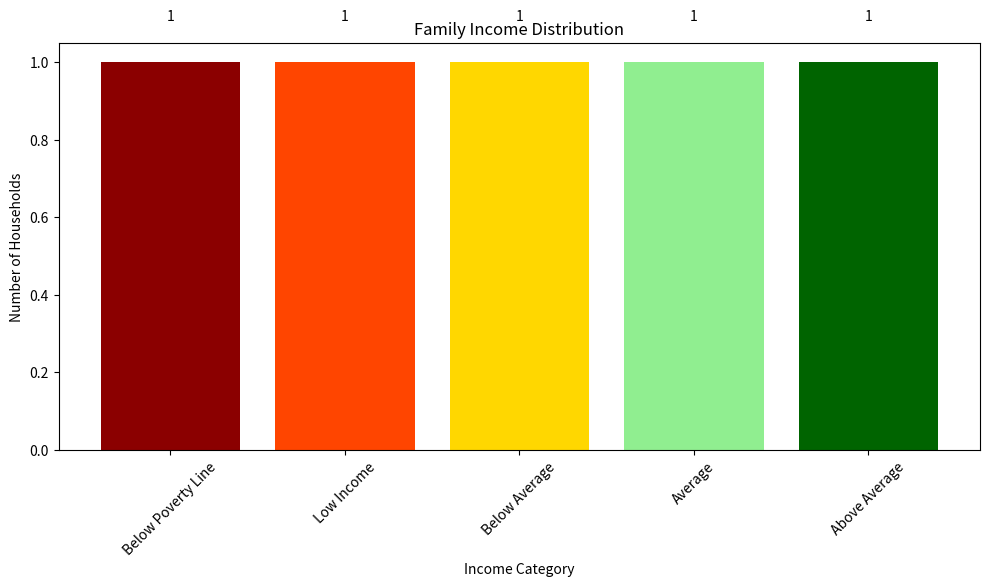

Write Python code to recreate this figure.
import pandas as pd
import json
import os
import numpy as np
from datetime import datetime

class IncomeCategoryRL:
    """Reinforcement Learning agent for optimizing income category thresholds"""
    
    def __init__(self, initial_thresholds=None, learning_rate=0.05):
        # Default thresholds in rupees (if none provided)
        self.default_thresholds = {
            "poverty_line": 2250,
            "low_income": 10000,
            "below_average": 25000,
            "average": 45000
        }
        
        # Load initial thresholds or use defaults
        if initial_thresholds:
            self.thresholds = initial_thresholds
        else:
            # Try to load from saved model file
            try:
                with open('models/income_threshold_model.json', 'r') as f:
                    self.thresholds = json.load(f)
                print(f"Loaded income threshold model from file")
            except (FileNotFoundError, json.JSONDecodeError):
                # If no file exists, use default thresholds
                self.thresholds = self.default_thresholds
                print(f"Using default income thresholds")
        
        # Create models directory if it doesn't exist
        os.makedirs('models', exist_ok=True)
        
        # RL parameters
        self.learning_rate = learning_rate
        self.experience_buffer = []
        self.log_file = 'models/income_rl_learning_log.txt'
        
        # Ensure log file exists
        if not os.path.exists(self.log_file):
            with open(self.log_file, 'w') as f:
                f.write("Timestamp,Threshold,OldValue,NewValue,Feedback\n")
    
    def categorize_income(self, income):
        """Categorize income using current thresholds"""
        if income < self.thresholds["poverty_line"]:
            return "below_poverty_line"
        elif income < self.thresholds["low_income"]:
            return "low_income"
        elif income < self.thresholds["below_average"]:
            return "below_average"
        elif income < self.thresholds["average"]:
            return "average"
        else:
            return "above_average"
    
    def add_feedback(self, income, predicted_category, correct_category):
        """Record feedback for updating thresholds"""
        self.experience_buffer.append({
            'income': income,
            'predicted': predicted_category,
            'actual': correct_category,
            'timestamp': datetime.now().isoformat()
        })
        
        print(f"Added feedback: income={income}, predicted={predicted_category}, actual={correct_category}")
        return len(self.experience_buffer)
    
    def update_thresholds(self):
        """Apply reinforcement learning update based on feedback"""
        if not self.experience_buffer:
            print("No feedback to learn from")
            return False
        
        updates_made = 0
        for feedback in self.experience_buffer:
            income = feedback['income']
            predicted = feedback['predicted']
            actual = feedback['actual']
            
            # Skip if prediction was correct
            if predicted == actual:
                continue
            
            # Determine which threshold to adjust
            if actual == "below_poverty_line":
                if predicted != "below_poverty_line":
                    # Need to increase poverty line threshold if income was higher than current
                    if income >= self.thresholds["poverty_line"]:
                        old_threshold = self.thresholds["poverty_line"]
                        # Move threshold up, but not beyond the next category
                        self.thresholds["poverty_line"] = min(
                            income + 100,  # Add buffer
                            self.thresholds["low_income"] - 100  # Don't overlap with next threshold
                        )
                        self._log_update("poverty_line", old_threshold, self.thresholds["poverty_line"], 
                                        f"Adjusted for income {income}")
                        updates_made += 1
            
            elif actual == "low_income":
                if predicted == "below_poverty_line":
                    # Need to decrease poverty line threshold
                    old_threshold = self.thresholds["poverty_line"]
                    self.thresholds["poverty_line"] = max(500, income - 100)  # Don't go below reasonable minimum
                    self._log_update("poverty_line", old_threshold, self.thresholds["poverty_line"], 
                                    f"Adjusted for income {income}")
                    updates_made += 1
                elif predicted in ["below_average", "average", "above_average"]:
                    # Need to increase low_income threshold
                    old_threshold = self.thresholds["low_income"]
                    self.thresholds["low_income"] = min(
                        income + 100,
                        self.thresholds["below_average"] - 100
                    )
                    self._log_update("low_income", old_threshold, self.thresholds["low_income"], 
                                    f"Adjusted for income {income}")
                    updates_made += 1
            
            # Similar adjustment logic for other categories
            elif actual == "below_average":
                if predicted in ["below_poverty_line", "low_income"]:
                    # Need to decrease low_income threshold
                    old_threshold = self.thresholds["low_income"]
                    self.thresholds["low_income"] = max(
                        self.thresholds["poverty_line"] + 100,
                        income - 100
                    )
                    self._log_update("low_income", old_threshold, self.thresholds["low_income"], 
                                    f"Adjusted for income {income}")
                    updates_made += 1
                elif predicted in ["average", "above_average"]:
                    # Need to increase below_average threshold
                    old_threshold = self.thresholds["below_average"]
                    self.thresholds["below_average"] = min(
                        income + 100,
                        self.thresholds["average"] - 100
                    )
                    self._log_update("below_average", old_threshold, self.thresholds["below_average"], 
                                    f"Adjusted for income {income}")
                    updates_made += 1
            
            elif actual == "average":
                if predicted in ["below_poverty_line", "low_income", "below_average"]:
                    # Need to decrease below_average threshold
                    old_threshold = self.thresholds["below_average"]
                    self.thresholds["below_average"] = max(
                        self.thresholds["low_income"] + 100,
                        income - 100
                    )
                    self._log_update("below_average", old_threshold, self.thresholds["below_average"], 
                                    f"Adjusted for income {income}")
                    updates_made += 1
                elif predicted == "above_average":
                    # Need to increase average threshold
                    old_threshold = self.thresholds["average"]
                    self.thresholds["average"] = income + 100
                    self._log_update("average", old_threshold, self.thresholds["average"], 
                                    f"Adjusted for income {income}")
                    updates_made += 1
            
            elif actual == "above_average":
                if predicted in ["below_poverty_line", "low_income", "below_average", "average"]:
                    # Need to decrease average threshold
                    old_threshold = self.thresholds["average"]
                    self.thresholds["average"] = max(
                        self.thresholds["below_average"] + 100,
                        income - 100
                    )
                    self._log_update("average", old_threshold, self.thresholds["average"], 
                                    f"Adjusted for income {income}")
                    updates_made += 1
        
        # Clear processed feedback
        self.experience_buffer = []
        
        # Save updated thresholds
        if updates_made > 0:
            self.save_thresholds()
        
        return updates_made > 0
    
    def save_thresholds(self, filename="models/income_threshold_model.json"):
        """Save learned thresholds to a file"""
        try:
            with open(filename, 'w') as f:
                json.dump(self.thresholds, f, indent=2)
            print(f"Saved income thresholds to {filename}")
            return True
        except Exception as e:
            print(f"Error saving thresholds: {e}")
            return False
    
    def _log_update(self, threshold_name, old_value, new_value, feedback):
        """Log threshold updates for analysis"""
        try:
            with open(self.log_file, 'a') as f:
                f.write(f"{datetime.now().isoformat()},{threshold_name},{old_value},{new_value},{feedback}\n")
        except Exception as e:
            print(f"Error logging update: {e}")
    
    @classmethod
    def load_model(cls, filename="models/income_threshold_model.json"):
        """Load a previously trained model"""
        try:
            if os.path.exists(filename):
                with open(filename, 'r') as f:
                    thresholds = json.load(f)
                print(f"Loaded thresholds from {filename}")
                return cls(initial_thresholds=thresholds)
            else:
                print(f"Model file {filename} not found, using default thresholds")
                return cls()  # Return new model with default thresholds
        except Exception as e:
            print(f"Error loading thresholds: {e}")
            return cls()  # Return new model with default thresholds

# Initialize RL agent with default or saved thresholds
try:
    income_rl_agent = IncomeCategoryRL.load_model()
except Exception as e:
    print(f"Error initializing income RL agent: {e}")
    income_rl_agent = IncomeCategoryRL()

# Function to categorize income sentiment based on Indian context with RL
def get_income_sentiment(data):
    if data is None:
        return {}

    below_poverty = 0
    low_income = 0
    below_average = 0
    average = 0
    above_average = 0
    total_income = 0
    count = 0
    
    # Store detailed income data for analysis
    income_details = []

    for idx, row in data.iterrows():
        income = row.get('Family Income ', None)
        if pd.isna(income):
            continue

        try:
            income = float(income)
            total_income += income
            count += 1

            # Use RL agent to categorize income
            category = income_rl_agent.categorize_income(income)
            
            # Update counts based on categorization
            if category == "below_poverty_line":
                below_poverty += 1
            elif category == "low_income":
                low_income += 1
            elif category == "below_average":
                below_average += 1
            elif category == "average":
                average += 1
            else:  # above_average
                above_average += 1
                
            # Store details for later analysis
            income_details.append({
                "income": income,
                "category": category
            })
            
        except Exception as e:
            print(f"Error processing income {income}: {e}")
            continue

    # Calculate average income
    average_income = round(total_income / count if count > 0 else 0, 2)

    # Create a visualization of income distribution
    try:
        import matplotlib.pyplot as plt
        
        # Create bar chart
        categories = ["Below Poverty Line", "Low Income", "Below Average", "Average", "Above Average"]
        values = [below_poverty, low_income, below_average, average, above_average]
        colors = ['darkred', 'orangered', 'gold', 'lightgreen', 'darkgreen']
        
        plt.figure(figsize=(10, 6))
        bars = plt.bar(categories, values, color=colors)
        plt.title('Family Income Distribution')
        plt.xlabel('Income Category')
        plt.ylabel('Number of Households')
        plt.xticks(rotation=45)
        
        # Add value labels on top of each bar
        for bar in bars:
            height = bar.get_height()
            plt.text(bar.get_x() + bar.get_width()/2., height + 0.1,
                    f'{height}', ha='center', va='bottom')
        
        plt.tight_layout()
        plt.savefig('income_distribution.png')
        print("Income distribution graph created and saved as 'income_distribution.png'")
        
    except Exception as e:
        print(f"Error creating visualization: {e}")

    # Return structured data for the dashboard
    return {
        "below_poverty_line": below_poverty,
        "low_income": low_income,
        "below_average": below_average,
        "average": average,
        "above_average": above_average,
        "averageIncome": average_income,
        "total_households": count,
        "current_thresholds": income_rl_agent.thresholds
    }

# Function to add feedback for reinforcement learning
def add_income_feedback(income, predicted_category, correct_category):
    """
    Add feedback to improve income categorization
    
    Parameters:
    - income: The income value
    - predicted_category: The category assigned by the system
    - correct_category: The correct category according to expert or user
    
    Returns:
    - Success status
    """
    try:
        buffer_size = income_rl_agent.add_feedback(income, predicted_category, correct_category)
        
        # Auto-update thresholds if buffer reaches certain size
        if buffer_size >= 5:  # Update after every 5 feedbacks
            income_rl_agent.update_thresholds()
        
        return True
    except Exception as e:
        print(f"Error adding income feedback: {e}")
        return False

# Function to force training of the model
def train_income_model():
    """Train the income categorization model with current feedback"""
    try:
        success = income_rl_agent.update_thresholds()
        return success
    except Exception as e:
        print(f"Error training income model: {e}")
        return False

# For testing
if __name__ == "__main__":
    try:
        # Test with sample data
        sample_data = pd.DataFrame({
            'Family Income ': [1500, 5000, 15000, 30000, 60000]
        })
        
        results = get_income_sentiment(sample_data)
        print(f"Analysis results: {results}")
        
        # Test feedback mechanism
        add_income_feedback(12000, "low_income", "below_average")
        add_income_feedback(40000, "below_average", "average")
        
        # Force training
        train_income_model()
        
    except Exception as e:
        print(f"Test run error: {e}")
